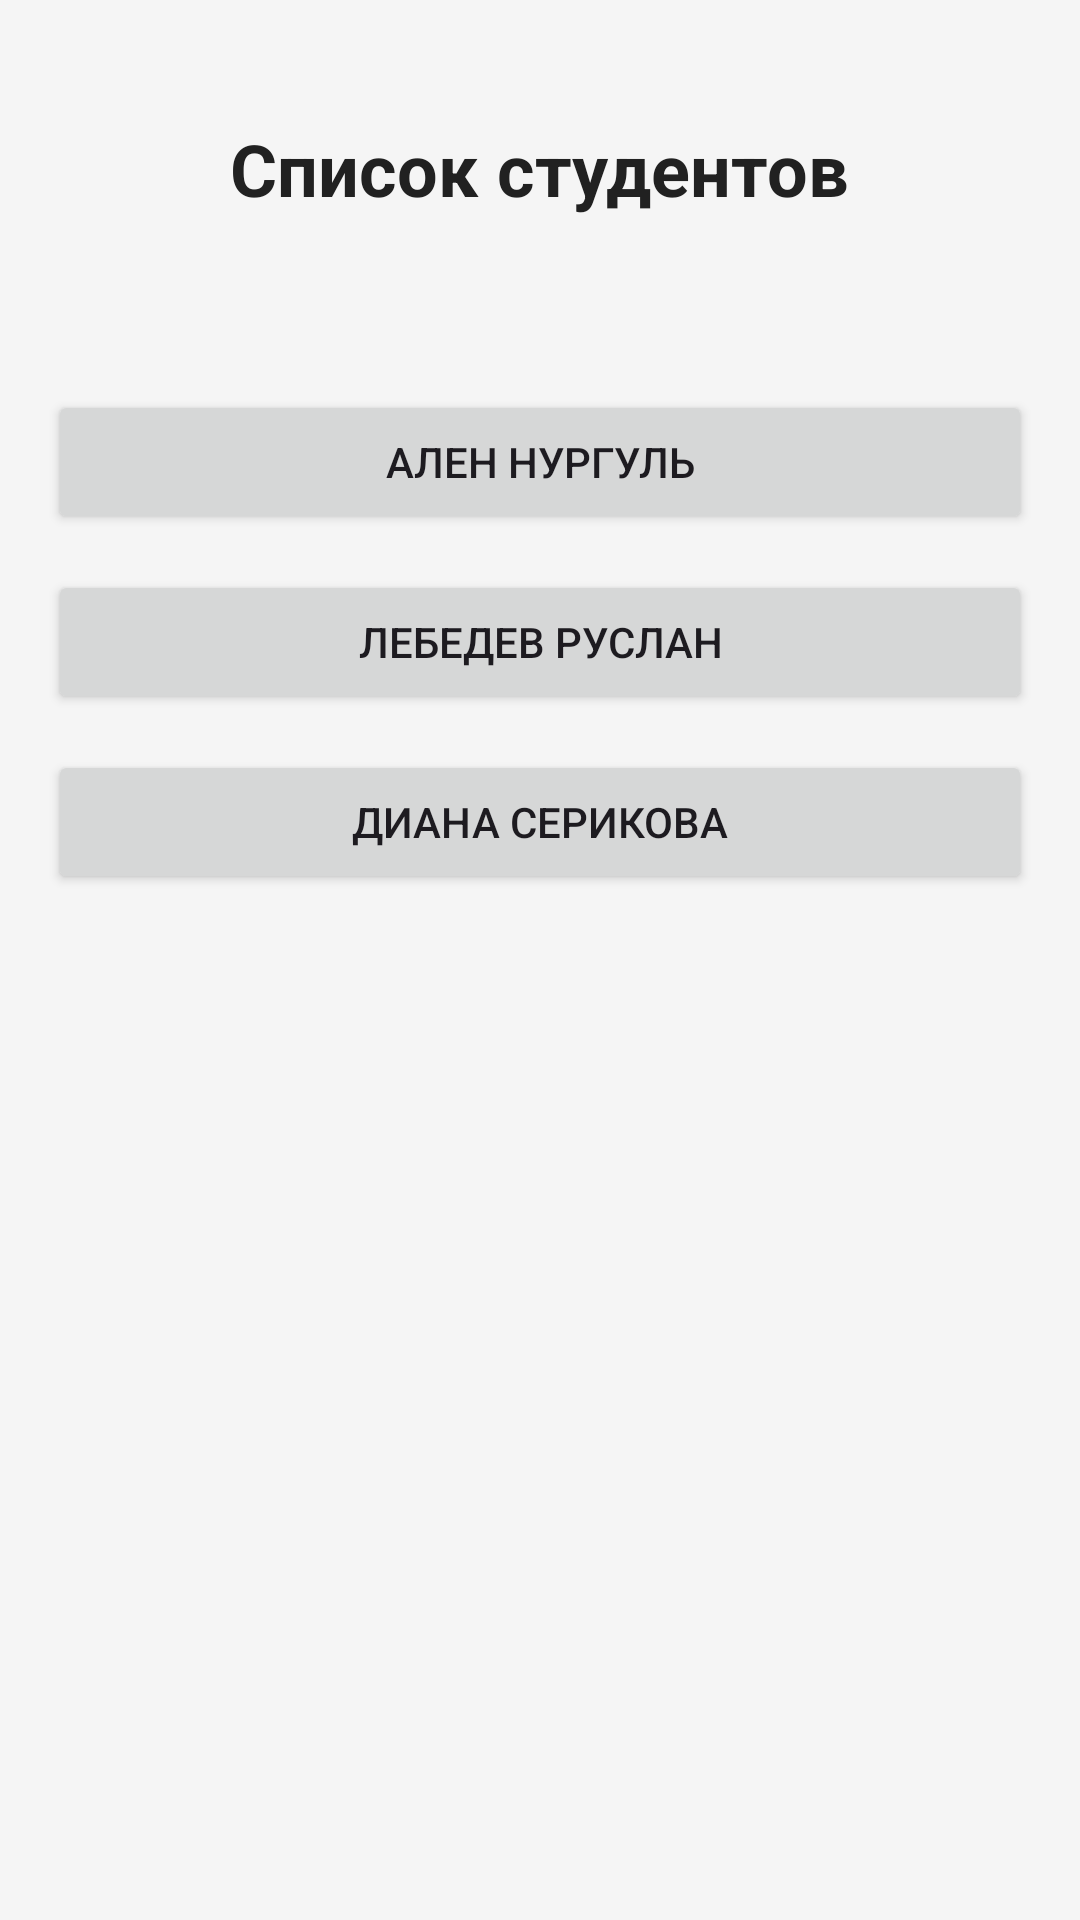

Here is an Android app screen rendered from its layout file. Give the layout XML and the strings, colors and styles it references.
<!-- AndroidManifest.xml: application theme Theme.MyGroup -->
<!-- res/layout/activity_student_list.xml -->
<?xml version="1.0" encoding="utf-8"?>
<LinearLayout xmlns:android="http://schemas.android.com/apk/res/android"
    android:layout_width="match_parent"
    android:layout_height="match_parent"
    android:orientation="vertical"
    android:padding="@dimen/screen_padding"
    android:background="@color/background">

    <TextView
        android:id="@+id/tvListTitle"
        android:layout_width="wrap_content"
        android:layout_height="wrap_content"
        android:text="@string/list_title"
        android:textSize="@dimen/title_size"
        android:textColor="@color/text_primary"
        android:textStyle="bold"
        android:layout_gravity="center_horizontal"
        android:layout_marginTop="24dp" />

    <TextView
        android:id="@+id/tvWelcome"
        android:layout_width="wrap_content"
        android:layout_height="wrap_content"
        android:textSize="@dimen/text_size"
        android:textColor="@color/text_secondary"
        android:layout_gravity="center_horizontal"
        android:layout_marginTop="@dimen/element_margin" />

    <Button
        android:id="@+id/btnStudent1"
        android:layout_width="match_parent"
        android:layout_height="wrap_content"
        android:text="@string/student_1"
        android:layout_marginTop="24dp" />

    <Button
        android:id="@+id/btnStudent2"
        android:layout_width="match_parent"
        android:layout_height="wrap_content"
        android:text="@string/student_2"
        android:layout_marginTop="@dimen/element_margin" />

    <Button
        android:id="@+id/btnStudent3"
        android:layout_width="match_parent"
        android:layout_height="wrap_content"
        android:text="@string/student_3"
        android:layout_marginTop="@dimen/element_margin" />

</LinearLayout>
<!-- resources referenced by this layout -->
<resources>
  <color name="background">#F5F5F5</color>
  <color name="text_primary">#212121</color>
  <color name="text_secondary">#757575</color>
  <dimen name="element_margin">12dp</dimen>
  <dimen name="screen_padding">16dp</dimen>
  <dimen name="text_size">16sp</dimen>
  <dimen name="title_size">24sp</dimen>
  <string name="list_title">Список студентов</string>
  <string name="student_1">Ален Нургуль</string>
  <string name="student_2">Лебедев Руслан</string>
  <string name="student_3">Диана Серикова</string>
  <style name="Theme.MyGroup" parent="Base.Theme.MyGroup" />
  <style name="Base.Theme.MyGroup" parent="Theme.Material3.DayNight.NoActionBar">
          
          
      </style>
</resources>
